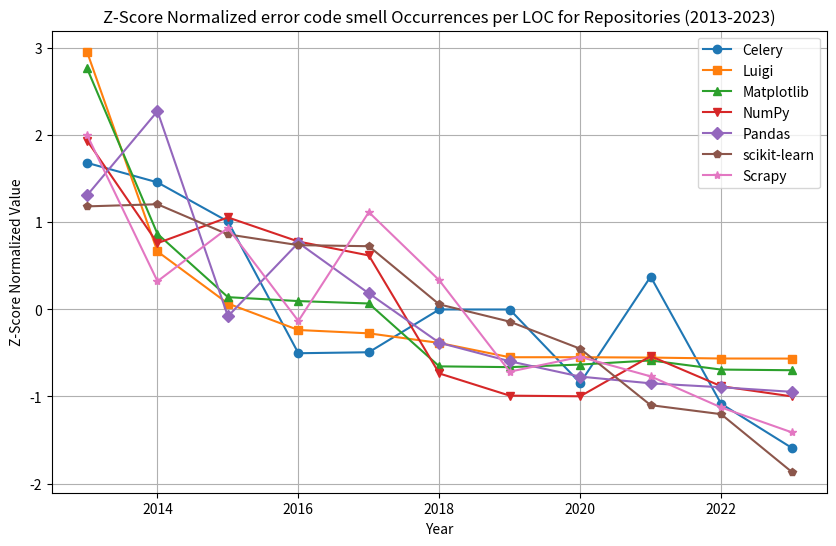

Python code for this plot:
import matplotlib.pyplot as plt
import numpy as np
years = list(range(2013, 2024))
celery = [0.0001554629, 0.0001541289, 0.0001514629,0.0001424767 ,0.0001425440 ,0.0001454629 ,0.0001454590 ,0.0001404494 ,0.0001477001 ,0.0001390315 ,0.0001360320 ]
luigi = [0.0002498075,0.0001272436,0.0000953284,0.0000790784,0.0000770370,0.0000711366,0.0000623685,0.0000623873,0.0000621653,0.0000615925,0.0000615436]
matplotlib_vals = [0.0000260206,0.0000216264 ,0.0000199467 , 0.0000198422,0.0000197785 ,0.0000181096 , 0.0000180895, 0.0000181576, 0.0000182673,0.0000180246 ,0.0000180071 ]
numpy_vals = [ 0.0000398338, 0.0000329621, 0.0000346849, 0.0000330703,0.0000321396 ,0.0000242384 ,0.0000227517 , 0.0000227090,0.0000253935 ,0.0000233843 ,0.0000227040 ]
pandas_vals = [ 0.0000513677,0.0000694044 , 0.0000254654, 0.0000412128,0.0000303786,0.0000198018 , 0.0000158299,0.0000125496 , 0.0000111018, 0.0000102628, 0.00000928720]
scikit_learn_vals = [ 0.0000445598,0.0000447686,0.0000418380 , 0.0000407917, 0.0000406890, 0.0000350358, 0.0000333577,0.0000307247 , 0.0000252403,0.0000243649 ,0.0000187710]
scrapy_vals = [ 0.0001361752,0.0001117073 ,0.0001206075 ,0.0001050607 , 0.0001232488, 0.0001118579,0.0000965878 ,0.0000990671 ,0.0000958065 , 0.0000906149,0.0000864674]

# Z-score normalization
celery_normalized = (np.array(celery) - np.mean(celery)) / np.std(celery)
luigi_normalized = (np.array(luigi) - np.mean(luigi)) / np.std(luigi)
matplotlib_normalized = (np.array(matplotlib_vals) - np.mean(matplotlib_vals)) / np.std(matplotlib_vals)
numpy_normalized = (np.array(numpy_vals) - np.mean(numpy_vals)) / np.std(numpy_vals)
pandas_normalized = (np.array(pandas_vals) - np.mean(pandas_vals)) / np.std(pandas_vals)
scikit_learn_normalized = (np.array(scikit_learn_vals) - np.mean(scikit_learn_vals)) / np.std(scikit_learn_vals)
scrapy_normalized = (np.array(scrapy_vals) - np.mean(scrapy_vals)) / np.std(scrapy_vals)

# Plot the graph
plt.figure(figsize=(10, 6))
plt.plot(years, celery_normalized, marker='o', label='Celery', linestyle='-')
plt.plot(years, luigi_normalized, marker='s', label='Luigi', linestyle='-')
plt.plot(years, matplotlib_normalized, marker='^', label='Matplotlib', linestyle='-')
plt.plot(years, numpy_normalized, marker='v', label='NumPy', linestyle='-')
plt.plot(years, pandas_normalized, marker='D', label='Pandas', linestyle='-')
plt.plot(years, scikit_learn_normalized, marker='p', label='scikit-learn', linestyle='-')
plt.plot(years, scrapy_normalized, marker='*', label='Scrapy', linestyle='-')

plt.title('Z-Score Normalized error code smell Occurrences per LOC for Repositories (2013-2023)')
plt.xlabel('Year')
plt.ylabel('Z-Score Normalized Value')
plt.legend()
plt.grid(True)
plt.show()
